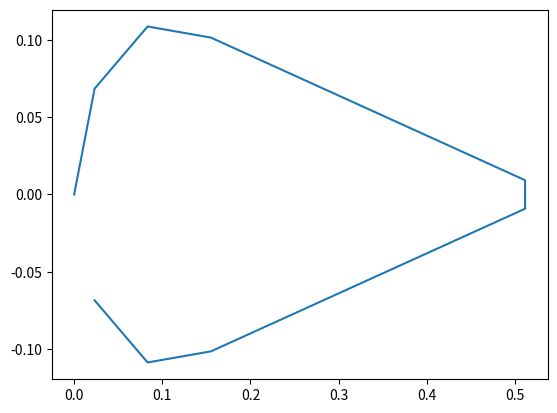

Python code for this plot:
from matplotlib import pyplot as plt
import os
import numpy as np
import math

class Aileron():
    def __init__(self, C_a, l_a, x_1, x_2, x_3, x_a, h, t_sk, t_sp, t_st, h_st, w_st, n_st, d_1, d_3, theta, P):
        self.C_a = C_a  #m
        self.l_a = l_a #m
        self.x_1 = x_1 #m
        self.x_2 = x_2 #m
        self.x_3 = x_3 #m
        self.x_a = x_a*0.01 #m
        self.h = h*0.01 #m
        self.t_sk = t_sk*0.001 #m
        self.t_sp = t_sp*0.001 #m
        self.t_st = t_st*0.001 #m
        self.h_st = h_st*0.01 #m
        self.w_st = w_st*0.01 #m
        self.n_st = n_st #(number of stringers)
        self.d_1 = d_1*0.01 #m
        self.d_3 = d_3*0.01 #m
        self.theta = math.radians(theta) #rad
        self.P = P*1000 #N

        self.x_I = self.x_2 - 0.5*self.x_a
        self.x_II = self.x_2 + 0.5*self.x_a

        #Material properties obtained from http://asm.matweb.com/search/SpecificMaterial.asp?bassnum=MA2024T3

        self.E = 73.1e9
        self.G = 28e9

        self.stringersPosition()
        self.zCentroid()
        self.momInertia()


    def stringersPosition(self):
        '''
        Inputs:
        Only the class itself is necessary

        Outputs:
        st_pos = A 2D numpy array containing the locations of
                 the stiffners.
                 1st column is y-coordinate, 2nd column is z-coordinate
        '''
        r = 0.5*self.h #radius of the circular section
        self.r = r
        self.l_s = math.sqrt((self.C_a-r)**2 + r**2) #length of the straight skin section

        perimeter = math.pi*r + 2*self.l_s #perimeter of the aileron
        d_st = perimeter/self.n_st #distance between stiffners

        self.st_pos = np.zeros([self.n_st, 2]) #create list of stiffners locations

        for i in range(self.n_st):

            d = i*d_st
            alpha = d/r
            delta_d = d - math.pi*r/2

            if alpha <= math.pi/2:
                self.st_pos[i,0] = r*math.sin(alpha)
                self.st_pos[i,1] = -r + r*math.cos(alpha)

            elif i <= self.n_st/2:
                self.st_pos[i,0] = (self.l_s-delta_d)*r/self.l_s
                self.st_pos[i,1] = -r-delta_d*(self.C_a-r)/self.l_s

            else:
                self.st_pos[i,0] = - self.st_pos[int(self.n_st) - i,0]
                self.st_pos[i,1] = self.st_pos[int(self.n_st) - i,1]

        return self.st_pos


    def zCentroid(self):
    #be careful with units. did not look at this yet
        r = self.h / 2

        #now calculate centroids of separate parts
        c_halfcircle = - (r - 2*r/math.pi)
        c_skin = - 0.5*(self.C_a - r) - r
        c_spar = - r

        #the length of one of the diagonal skins
        l_skin = math.sqrt((self.C_a-r)**2 + r**2)
        #and the areas
        A_halfcircle = math.pi *r* self.t_sk
        A_skin = 2 * l_skin * self.t_sk   #for two skins
        A_spar = self.t_sp * self.h
        A_stif = (self.w_st + self.h_st)* self.t_st

        self.Q_stiff = 0 #same as z~ * A
        for i in range(self.n_st):
            z_i = self.st_pos[i,1] #z coordinate of ith stringer
            self.Q_stiff += z_i * A_stif    #+= is the same as Q_stiff + .....

        self.z_centroid = (self.Q_stiff + c_halfcircle*A_halfcircle + c_skin * A_skin + c_spar * A_spar)\
        /(A_halfcircle + A_skin + A_spar + self.n_st * A_stif)

        self.A_stif = A_stif
        return self.z_centroid


    def crossArea(self):
        '''
        Inputs:
        Only the class itself is necessary

        Outputs:
        A = the total cross sectional area,
            but the single cross sectional areas are available
        '''

        self.A1 = math.pi*(self.r**2)/2 #Area of semicircle
        self.A2 = 0.5*self.h*(self.C_a - self.r) #Area of triagle
        self.A = self.A1 + self.A2

        return self.A

    def momInertia(self):
        #be careful with units. did not look at this yet
        r = self.h / 2


        #the length of one of the diagonal skins
        l_skin = math.sqrt((self.C_a-r)**2 + r**2)
        #and the areas
        A_halfcircle = math.pi *r* self.t_sk
        A_skin = 2 * l_skin * self.t_sk          #for both two diagonal skins
        A_spar = self.t_sp * self.h
        A_stif = (self.w_st + self.h_st)*self.t_st #for ONE stiffener

        zCentroid = np.abs(self.zCentroid())
        #I_yy calculations
        #Important to note that the dz's are chosen in accordance with points we
        #calculated the individual Moments of Inertia around
        dz_skin = -((self.C_a-r)/2+r)+zCentroid
        dz_spar = -r+zCentroid
        dz_halfcircle = -r+zCentroid

        dz_stif = (self.Q_stiff)/(self.n_st * A_stif)

        I_yy = A_halfcircle * dz_halfcircle**2 + A_skin * dz_skin**2 + A_spar * dz_spar**2

        #I_zz calculations
        dy_halfcircle = 0
        dy_spar = 0
        dy_skin = 0.5*r

        I_zz = A_halfcircle * dy_halfcircle**2 + A_skin * dy_skin**2 + A_spar * dy_spar**2

        #now we add the influence of the stringers on I_yy
        for i in range(self.n_st):
            dz_st = self.st_pos[i,1]+zCentroid
            dy_st = self.st_pos[i,0]

            I_yy += A_stif * dz_st**2
            I_zz += A_stif * dy_st**2



        #Moments of inertia of separate parts around own centroids.
        Beta = math.atan(r/(self.C_a-r))
        I_zzskin= self.t_sk*(l_skin)**3*(math.sin(Beta)**2)/12
        I_yyskin= self.t_sk*(l_skin)**3*(math.cos(Beta)**2)/12

        I_zzspar = self.t_sp * self.h**3 / 12
        #I_yyspar = self.h * self.t_sp**3 / 12
        #I_yyspar is 0, thinwalled assumption.

        I_yyhc = I_zzhc = 0.5*math.pi*self.t_sk*r**3

        I_zztot = I_zz + 2*I_zzskin + I_zzhc + I_zzspar
        I_yytot = I_yy + 2*I_yyskin + I_yyhc

        self.Izz = I_zztot
        self.Iyy = I_yytot

        return(I_yytot, I_zztot)

    def torsionalStiffness(self):
        '''
        Inputs:
        Only the class itself is necessary, requires for crossArea to run first

        Outputs:
        J1, J2 = Torsional constant of the two sections
                 (with 1 being the semicircle and 2 being the triagle)
        '''

        _ = self.crossArea()

        self.J1 = 4*(self.A1**2)/(math.pi*self.h/(2*self.t_sk) + self.h/self.t_sp)
        self.J2 = 4*(self.A2**2)/(2*self.l_s/self.t_sk)

        return self.J1, self.J2


    def z_i(self, i, N_z = 81, i1 = 0):
        '''
        Inputs:
        i = ith row in spanwise direction
        N_z = number of rows (optional)

        Output:
        z_i = z-coordinate of station
        '''

        theta = (i - 1 + i1) * math.pi/N_z
        theta_1 = i * math.pi/N_z
        z_i = -0.5 * (0.5 * self.C_a * (1 - np.cos(theta)) + 0.5 * self.C_a * (1 - np.cos(theta_1)))

        return z_i

    def x_i(self, i, N_x = 41, i1 = 0):
        '''
        Inputs:
        i = ith column in chordwise direction
        N_x = number of column (optional)

        Output:
        x_i = x-coordinate of station
        '''

        theta = (i - 1 + i1) * math.pi/N_x
        theta_1 = i * math.pi/N_x
        x_i = 0.5 * (0.5 * self.l_a * (1 - np.cos(theta)) + 0.5 * self.l_a * (1 - np.cos(theta_1)))

        return x_i




A320 = Aileron(0.547, 2.771, 0.153, 1.281, 2.681, 28.0, 22.5, 1.1, 2.9, 1.2, 1.5, 2.0, 17, 1.103, 1.642, 26, 91.7)
A320.stringersPosition()

if __name__ == "__main__":
    print(A320.st_pos)
    print(A320.zCentroid())
    plt.plot(-A320.st_pos[:,1], A320.st_pos[:,0])
    plt.show()
